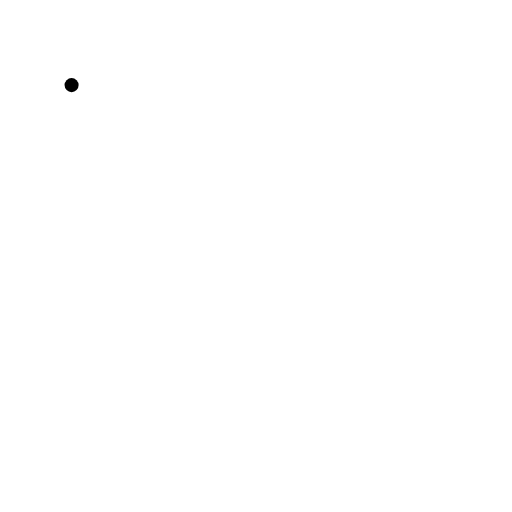
t = 0.00 s
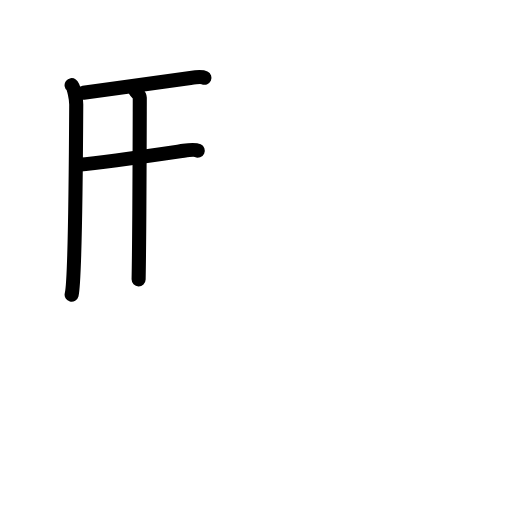
t = 3.63 s
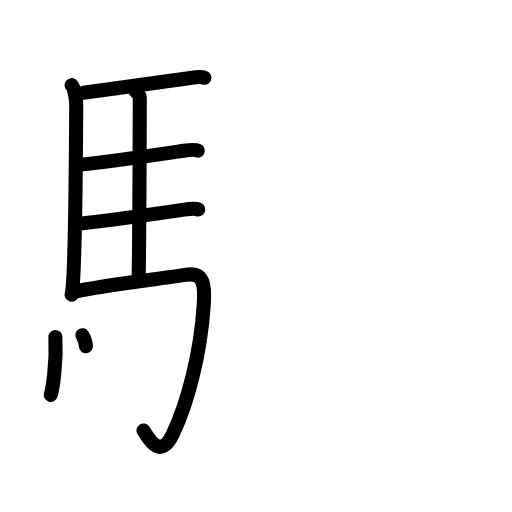
t = 7.25 s
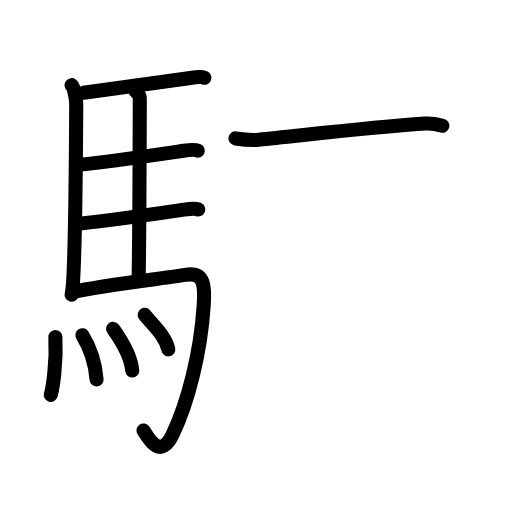
t = 10.75 s
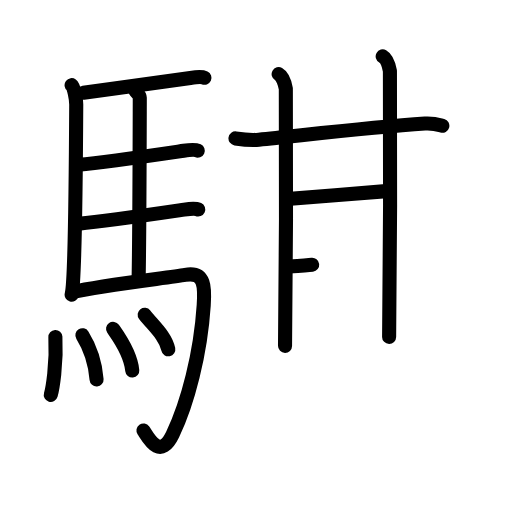
t = 14.25 s
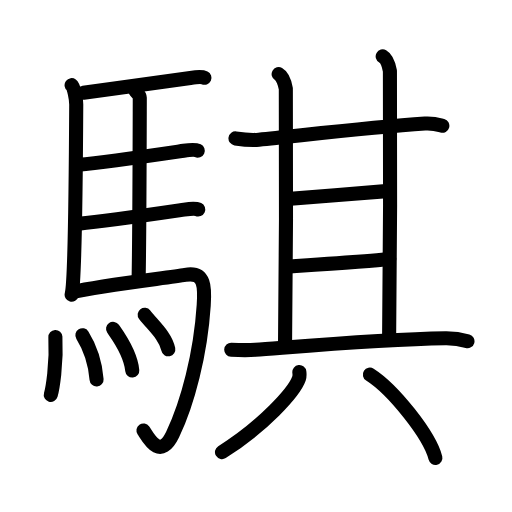
t = 18.00 s

The animated SVG that drew these frames (rendered in a browser with its animation timeline set to each time). Animation: 50 SMIL elements (animate=50); one cycle of 18.00 s.

<?xml version="1.0" encoding="UTF-8"?>
<!--
AniKanjiVG is licensed by CC-BY-SA Paul C. Sommerhoff (https://bitbucket.org/sommerhoff/anikanjivg).
AniKanjiVG uses KanjiVG which is licensed by CC-BY-SA Ulrich Apel (http://kanjivg.tagaini.net).
See also http://creativecommons.org/licenses/by-sa/3.0/
-->
<svg xmlns:kvg='http://kanjivg.tagaini.net' xmlns='http://www.w3.org/2000/svg' width='109' height='109' viewBox='0 0 109 109' style='fill:none;stroke:#000000;stroke-width:3;stroke-linecap:round;stroke-linejoin:round;' id="kvg:kanji_09a0f"><g id="kvg:09a0f" kvg:element="騏"><g id="kvg:09a0f-g1" kvg:element="馬" kvg:position="left" kvg:radical="general"><path id="kvg:09a0f-s1" kvg:type="㇑" d="M15.24,18.12c0.51,0.38,0.99,2.96,0.99,4.13c-0.05,9.7-0.29,37.82-0.98,40.5"><animate attributeName="d" begin="0.0s" dur="0.5s" from="M15.24,18.12C15.24,18.12,15.24,18.12,15.24,18.12" to="M15.24,18.12c0.51,0.38,0.99,2.96,0.99,4.13" />
<animate attributeName="d" begin="0.5s" dur="0.5s" from="M15.24,18.12c0.51,0.38,0.99,2.96,0.99,4.13c0,0,0,0,0,0,0" to="M15.24,18.12c0.51,0.38,0.99,2.96,0.99,4.13c-0.05,9.7-0.29,37.82-0.98,40.5" />
</path>
<path id="kvg:09a0f-s2" kvg:type="㇐b" d="M17.77,19.76c8.73-1.26,20.4-2.83,22.76-3.17c0.94-0.14,2.53-0.25,3-0.03"><animate attributeName="d" begin="1.0s" dur="0.5s" from="M17.77,19.76C17.77,19.76,17.77,19.76,17.77,19.76" to="M17.77,19.76c8.73-1.26,20.4-2.83,22.76-3.17" />
<animate attributeName="d" begin="1.5s" dur="0.5s" from="M17.77,19.76c8.73-1.26,20.4-2.83,22.76-3.17c0,0,0,0,0,0,0" to="M17.77,19.76c8.73-1.26,20.4-2.83,22.76-3.17c0.94-0.14,2.53-0.25,3-0.03" />
<animate attributeName="d" begin="0s" dur="1.0s" from="M-100,-100" to="M-100,-100" />
</path>
<path id="kvg:09a0f-s3" kvg:type="㇑a" d="M28.81,19.32c0.25,0.38,0.96,0.88,0.95,1.49c-0.02,6.17-0.06,28.96-0.25,38.66"><animate attributeName="d" begin="2.0s" dur="0.5s" from="M28.81,19.32C28.81,19.32,28.81,19.32,28.81,19.32" to="M28.81,19.32c0.25,0.38,0.96,0.88,0.95,1.49" />
<animate attributeName="d" begin="2.5s" dur="0.5s" from="M28.81,19.32c0.25,0.38,0.96,0.88,0.95,1.49c0,0,0,0,0,0,0" to="M28.81,19.32c0.25,0.38,0.96,0.88,0.95,1.49c-0.02,6.17-0.06,28.96-0.25,38.66" />
<animate attributeName="d" begin="0s" dur="2.0s" from="M-100,-100" to="M-100,-100" />
</path>
<path id="kvg:09a0f-s4" kvg:type="㇐b" d="M16.66,35.09c6.26-0.58,19.75-2.6,22.44-2.99c0.94-0.14,2.53-0.24,3-0.02"><animate attributeName="d" begin="3.0s" dur="0.5s" from="M16.66,35.09C16.66,35.09,16.66,35.09,16.66,35.09" to="M16.66,35.09c6.26-0.58,19.75-2.6,22.44-2.99" />
<animate attributeName="d" begin="3.5s" dur="0.5s" from="M16.66,35.09c6.26-0.58,19.75-2.6,22.44-2.99c0,0,0,0,0,0,0" to="M16.66,35.09c6.26-0.58,19.75-2.6,22.44-2.99c0.94-0.14,2.53-0.24,3-0.02" />
<animate attributeName="d" begin="0s" dur="3.0s" from="M-100,-100" to="M-100,-100" />
</path>
<path id="kvg:09a0f-s5" kvg:type="㇐b" d="M16.76,47.62c6.26-0.59,19.75-2.6,22.44-2.99c0.94-0.14,2.53-0.25,3-0.03"><animate attributeName="d" begin="4.0s" dur="0.5s" from="M16.76,47.62C16.76,47.62,16.76,47.62,16.76,47.62" to="M16.76,47.62c6.26-0.59,19.75-2.6,22.44-2.99" />
<animate attributeName="d" begin="4.5s" dur="0.5s" from="M16.76,47.62c6.26-0.59,19.75-2.6,22.44-2.99c0,0,0,0,0,0,0" to="M16.76,47.62c6.26-0.59,19.75-2.6,22.44-2.99c0.94-0.14,2.53-0.25,3-0.03" />
<animate attributeName="d" begin="0s" dur="4.0s" from="M-100,-100" to="M-100,-100" />
</path>
<path id="kvg:09a0f-s6" kvg:type="㇆a" d="M15.49,62.15c6.17-1.41,20.54-3.04,23.93-3.63c4.33-0.76,4.19,2.81,3.95,6.45C42.7,75.31,39.96,85.8,36.75,92.5c-2.75,5.75-5.32,0.41-6.21-0.86"><animate attributeName="d" begin="5.0s" dur="0.25s" from="M15.49,62.15C15.49,62.15,15.49,62.15,15.49,62.15" to="M15.49,62.15c6.17-1.41,20.54-3.04,23.93-3.63" />
<animate attributeName="d" begin="5.25s" dur="0.25s" from="M15.49,62.15c6.17-1.41,20.54-3.04,23.93-3.63c0,0,0,0,0,0,0" to="M15.49,62.15c6.17-1.41,20.54-3.04,23.93-3.63c4.33-0.76,4.19,2.81,3.95,6.45" />
<animate attributeName="d" begin="5.5s" dur="0.25s" from="M15.49,62.15c6.17-1.41,20.54-3.04,23.93-3.63c4.33-0.76,4.19,2.81,3.95,6.45c0,0,0,0,0,0,0" to="M15.49,62.15c6.17-1.41,20.54-3.04,23.93-3.63c4.33-0.76,4.19,2.81,3.95,6.45C42.7,75.31,39.96,85.8,36.75,92.5" />
<animate attributeName="d" begin="5.75s" dur="0.25s" from="M15.49,62.15c6.17-1.41,20.54-3.04,23.93-3.63c4.33-0.76,4.19,2.81,3.95,6.45C42.7,75.31,39.96,85.8,36.75,92.5c0,0,0,0,0,0,0" to="M15.49,62.15c6.17-1.41,20.54-3.04,23.93-3.63c4.33-0.76,4.19,2.81,3.95,6.45C42.7,75.31,39.96,85.8,36.75,92.5c-2.75,5.75-5.32,0.41-6.21-0.86" />
<animate attributeName="d" begin="0s" dur="5.0s" from="M-100,-100" to="M-100,-100" />
</path>
<g id="kvg:09a0f-g2" kvg:element="灬" kvg:variant="true" kvg:original="火"><path id="kvg:09a0f-s7" kvg:type="㇔" d="M11.79,71.74c0.31,5.93-0.64,11.15-0.98,12.33"><animate attributeName="d" begin="6.0s" dur="1.0s" from="M11.79,71.74C11.79,71.74,11.79,71.74,11.79,71.74" to="M11.79,71.74c0.31,5.93-0.64,11.15-0.98,12.33" />
<animate attributeName="d" begin="0s" dur="6.0s" from="M-100,-100" to="M-100,-100" />
</path>
<path id="kvg:09a0f-s8" kvg:type="㇔" d="M17.54,71.36c1.45,2.33,2.69,5.27,3.02,9.43"><animate attributeName="d" begin="7.0s" dur="1.0s" from="M17.54,71.36C17.54,71.36,17.54,71.36,17.54,71.36" to="M17.54,71.36c1.45,2.33,2.69,5.27,3.02,9.43" />
<animate attributeName="d" begin="0s" dur="7.0s" from="M-100,-100" to="M-100,-100" />
</path>
<path id="kvg:09a0f-s9" kvg:type="㇔" d="M24.07,70c0.81,1.17,3.72,5.05,4.09,8.89"><animate attributeName="d" begin="8.0s" dur="1.0s" from="M24.07,70C24.07,70,24.07,70,24.07,70" to="M24.07,70c0.81,1.17,3.72,5.05,4.09,8.89" />
<animate attributeName="d" begin="0s" dur="8.0s" from="M-100,-100" to="M-100,-100" />
</path>
<path id="kvg:09a0f-s10" kvg:type="㇔" d="M30.8,67c1.68,2.19,4.43,4.45,5.03,7.36"><animate attributeName="d" begin="9.0s" dur="1.0s" from="M30.8,67C30.8,67,30.8,67,30.8,67" to="M30.8,67c1.68,2.19,4.43,4.45,5.03,7.36" />
<animate attributeName="d" begin="0s" dur="9.0s" from="M-100,-100" to="M-100,-100" />
</path>
</g>
</g>
<g id="kvg:09a0f-g3" kvg:element="其" kvg:position="right"><g id="kvg:09a0f-g4" kvg:position="top"><g id="kvg:09a0f-g5" kvg:element="甘"><g id="kvg:09a0f-g6" kvg:element="廿" kvg:part="1"><g id="kvg:09a0f-g7" kvg:element="十"><path id="kvg:09a0f-s11" kvg:type="㇐" d="M50.13,29.47c1.87,0.28,3.92,0.38,4.98,0.27c9.71-0.97,23.44-2.62,35.36-3.44c1.76-0.12,2.82,0.23,3.7,0.48"><animate attributeName="d" begin="10.0s" dur="0.3333333333333333s" from="M50.13,29.47C50.13,29.47,50.13,29.47,50.13,29.47" to="M50.13,29.47c1.87,0.28,3.92,0.38,4.98,0.27" />
<animate attributeName="d" begin="10.333333333333334s" dur="0.3333333333333333s" from="M50.13,29.47c1.87,0.28,3.92,0.38,4.98,0.27c0,0,0,0,0,0,0" to="M50.13,29.47c1.87,0.28,3.92,0.38,4.98,0.27c9.71-0.97,23.44-2.62,35.36-3.44" />
<animate attributeName="d" begin="10.666666666666666s" dur="0.3333333333333333s" from="M50.13,29.47c1.87,0.28,3.92,0.38,4.98,0.27c9.71-0.97,23.44-2.62,35.36-3.44c0,0,0,0,0,0,0" to="M50.13,29.47c1.87,0.28,3.92,0.38,4.98,0.27c9.71-0.97,23.44-2.62,35.36-3.44c1.76-0.12,2.82,0.23,3.7,0.48" />
<animate attributeName="d" begin="0s" dur="10.0s" from="M-100,-100" to="M-100,-100" />
</path>
<path id="kvg:09a0f-s12" kvg:type="㇑a" d="M59.32,15.78c0.85,0.48,1.36,2.15,1.53,3.11c0.17,0.96,0,48.77-0.17,54.74"><animate attributeName="d" begin="11.0s" dur="0.5s" from="M59.32,15.78C59.32,15.78,59.32,15.78,59.32,15.78" to="M59.32,15.78c0.85,0.48,1.36,2.15,1.53,3.11" />
<animate attributeName="d" begin="11.5s" dur="0.5s" from="M59.32,15.78c0.85,0.48,1.36,2.15,1.53,3.11c0,0,0,0,0,0,0" to="M59.32,15.78c0.85,0.48,1.36,2.15,1.53,3.11c0.17,0.96,0,48.77-0.17,54.74" />
<animate attributeName="d" begin="0s" dur="11.0s" from="M-100,-100" to="M-100,-100" />
</path>
</g>
<path id="kvg:09a0f-s13" kvg:type="㇑a" d="M81.47,12c0.85,0.48,1.36,2.15,1.54,3.11c0.17,0.96,0,50.64-0.17,56.61"><animate attributeName="d" begin="12.0s" dur="0.5s" from="M81.47,12C81.47,12,81.47,12,81.47,12" to="M81.47,12c0.85,0.48,1.36,2.15,1.54,3.11" />
<animate attributeName="d" begin="12.5s" dur="0.5s" from="M81.47,12c0.85,0.48,1.36,2.15,1.54,3.11c0,0,0,0,0,0,0" to="M81.47,12c0.85,0.48,1.36,2.15,1.54,3.11c0.17,0.96,0,50.64-0.17,56.61" />
<animate attributeName="d" begin="0s" dur="12.0s" from="M-100,-100" to="M-100,-100" />
</path>
</g>
<path id="kvg:09a0f-s14" kvg:type="㇐a" d="M61.18,42.37c3.13-0.24,17.44-1.39,20.37-1.63"><animate attributeName="d" begin="13.0s" dur="1.0s" from="M61.18,42.37C61.18,42.37,61.18,42.37,61.18,42.37" to="M61.18,42.37c3.13-0.24,17.44-1.39,20.37-1.63" />
<animate attributeName="d" begin="0s" dur="13.0s" from="M-100,-100" to="M-100,-100" />
</path>
<g id="kvg:09a0f-g8" kvg:element="廿" kvg:part="2"><path id="kvg:09a0f-s15" kvg:type="㇐a" d="M60.99,56.77c3.53-0.24,17.76-1.15,21.88-1.63"><animate attributeName="d" begin="14.0s" dur="1.0s" from="M60.99,56.77C60.99,56.77,60.99,56.77,60.99,56.77" to="M60.99,56.77c3.53-0.24,17.76-1.15,21.88-1.63" />
<animate attributeName="d" begin="0s" dur="14.0s" from="M-100,-100" to="M-100,-100" />
</path>
</g>
</g>
<path id="kvg:09a0f-s16" kvg:type="㇐" d="M49.23,74.47c1.9,0.08,3.78,0.1,5.14,0c7.7-0.55,26.38-2.23,40.46-2.45c2.23-0.03,3.57,0.3,4.69,0.62"><animate attributeName="d" begin="15.0s" dur="0.3333333333333333s" from="M49.23,74.47C49.23,74.47,49.23,74.47,49.23,74.47" to="M49.23,74.47c1.9,0.08,3.78,0.1,5.14,0" />
<animate attributeName="d" begin="15.333333333333334s" dur="0.3333333333333333s" from="M49.23,74.47c1.9,0.08,3.78,0.1,5.14,0c0,0,0,0,0,0,0" to="M49.23,74.47c1.9,0.08,3.78,0.1,5.14,0c7.7-0.55,26.38-2.23,40.46-2.45" />
<animate attributeName="d" begin="15.666666666666666s" dur="0.3333333333333333s" from="M49.23,74.47c1.9,0.08,3.78,0.1,5.14,0c7.7-0.55,26.38-2.23,40.46-2.45c0,0,0,0,0,0,0" to="M49.23,74.47c1.9,0.08,3.78,0.1,5.14,0c7.7-0.55,26.38-2.23,40.46-2.45c2.23-0.03,3.57,0.3,4.69,0.62" />
<animate attributeName="d" begin="0s" dur="15.0s" from="M-100,-100" to="M-100,-100" />
</path>
</g>
<g id="kvg:09a0f-g9" kvg:element="八" kvg:position="bottom"><path id="kvg:09a0f-s17" kvg:type="㇒" d="M63.73,79.21c0.04,0.34,0.09,0.88-0.08,1.38c-1.02,2.9-7.64,10.16-16.39,15.66"><animate attributeName="d" begin="16.0s" dur="0.5s" from="M63.73,79.21C63.73,79.21,63.73,79.21,63.73,79.21" to="M63.73,79.21c0.04,0.34,0.09,0.88-0.08,1.38" />
<animate attributeName="d" begin="16.5s" dur="0.5s" from="M63.73,79.21c0.04,0.34,0.09,0.88-0.08,1.38c0,0,0,0,0,0,0" to="M63.73,79.21c0.04,0.34,0.09,0.88-0.08,1.38c-1.02,2.9-7.64,10.16-16.39,15.66" />
<animate attributeName="d" begin="0s" dur="16.0s" from="M-100,-100" to="M-100,-100" />
</path>
<path id="kvg:09a0f-s18" kvg:type="㇔/㇏" d="M78.75,79.75c4.92,3.13,12.71,12.86,13.94,17.73"><animate attributeName="d" begin="17.0s" dur="1.0s" from="M78.75,79.75C78.75,79.75,78.75,79.75,78.75,79.75" to="M78.75,79.75c4.92,3.13,12.71,12.86,13.94,17.73" />
<animate attributeName="d" begin="0s" dur="17.0s" from="M-100,-100" to="M-100,-100" />
</path>
</g>
</g>
</g>
</svg>
